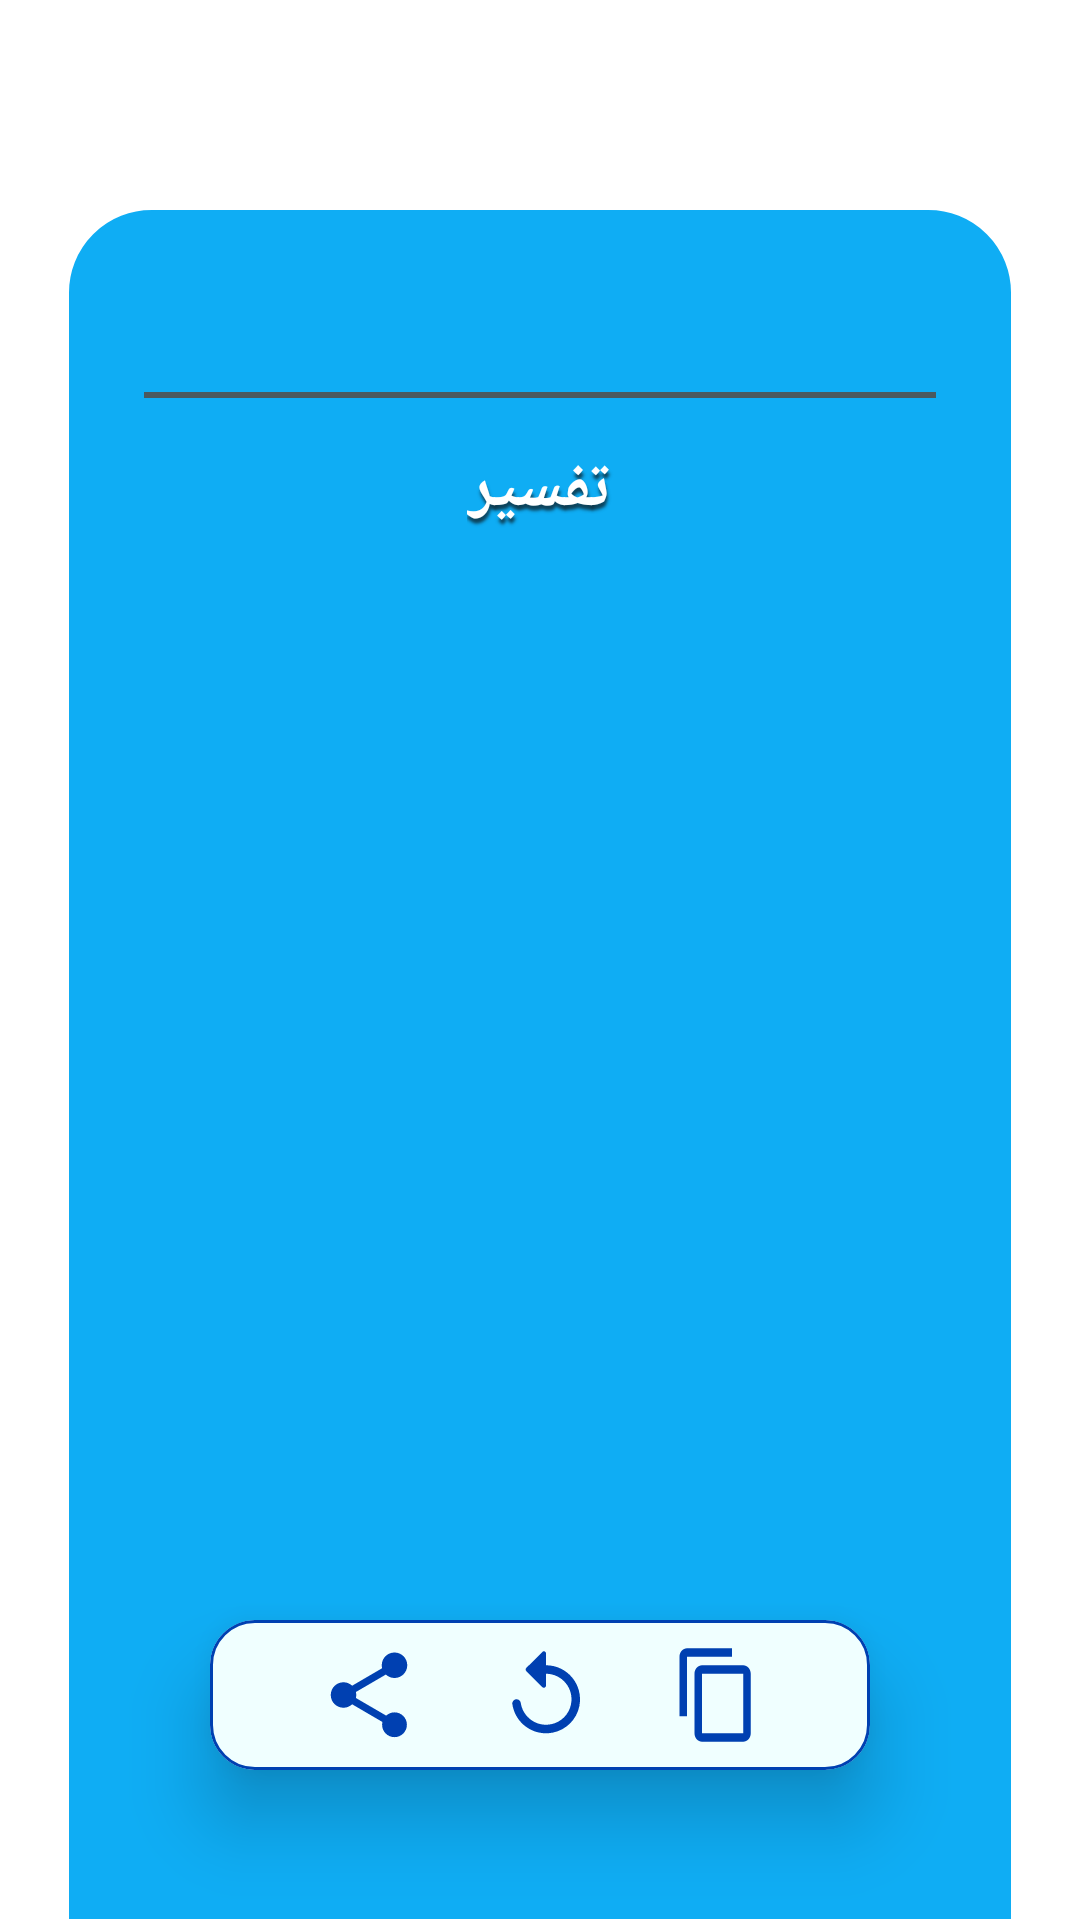

Layout XML and referenced resources for this Android screen:
<!-- AndroidManifest.xml: application theme Theme.Appdate -->
<!-- res/layout/activity_fal.xml -->
<?xml version="1.0" encoding="utf-8"?>
<androidx.constraintlayout.widget.ConstraintLayout xmlns:android="http://schemas.android.com/apk/res/android"
    xmlns:app="http://schemas.android.com/apk/res-auto"
    xmlns:tools="http://schemas.android.com/tools"
    android:layout_width="match_parent"
    android:layout_height="match_parent"
    android:background="@drawable/hafez"
    tools:context=".FalActivity"
    android:layoutDirection="ltr"
    >

    <LinearLayout
        android:id="@+id/linearLayout"
        android:layout_width="0dp"
        android:layout_height="match_parent"
        android:layout_marginBottom="-5dp"
        android:layout_marginTop="65dp"
        android:layout_marginHorizontal="18dp"
        android:alpha=".95"
        android:background="@drawable/hafshape"
        android:orientation="vertical"
        app:layout_constraintBottom_toBottomOf="parent"
        app:layout_constraintEnd_toEndOf="parent"
        app:layout_constraintStart_toStartOf="parent"
        app:layout_constraintTop_toTopOf="parent">

        <ScrollView
            android:id="@+id/scrollView"
            android:layout_width="wrap_content"
            android:layout_height="wrap_content"
            android:scrollbarStyle="outsideOverlay"
            android:paddingTop="5dp"
            android:scrollbarThumbVertical="@color/dark_gray"
            android:scrollbarSize="5dp"
            android:scrollbars="vertical"
            >

            <LinearLayout
                android:id="@+id/linearLayoutScrollabe"
                android:layout_width="wrap_content"
                android:layout_height="wrap_content"
                android:gravity="center"
                android:orientation="vertical">

                <TextView
                    android:id="@+id/FalTXT"
                    android:layout_width="match_parent"
                    android:layout_height="wrap_content"
                    android:layout_marginTop="15dp"
                    android:paddingVertical="5dp"
                    android:text=""
                    android:textAlignment="center"
                    android:layout_marginBottom="-5dp"
                    android:fontFamily="@font/nas"
                    android:textColor="#000000"
                    android:textSize="30dp"
                     />

                <View
                    android:layout_width="wrap_content"
                    android:layout_height="2dp"
                   android:layout_marginHorizontal="30dp"
                    android:background="@color/gray" />

                <TextView
                    android:layout_width="wrap_content"
                    android:layout_height="wrap_content"
                    android:layout_marginBottom="2dp"
                    android:layout_marginTop="10dp"
                    android:padding="5dp"
                    android:textSize="22sp"
                    android:shadowColor="#AB000000"
                    android:shadowRadius="2"
                    android:shadowDy="5"
                    android:shadowDx="1"
                    android:fontFamily="@font/a_soraya"
                    android:text="تفسیر"
                    android:textAlignment="center"
                    android:textStyle="bold"
                    android:textColor="#FFFFFF"
                    />

                <TextView
                    android:id="@+id/TafsirTXT"
                    android:layout_width="wrap_content"
                    android:layout_height="wrap_content"
                    android:layout_marginBottom="200dp"
                    android:layout_marginTop="5dp"
                    android:paddingHorizontal="30dp"
                    android:paddingBottom="10dp"
                    android:textSize="22sp"
                    android:fontFamily="@font/ghanoon"
                    android:text=""
                    android:justificationMode="inter_word"
                    android:textAlignment="center"
                    android:textStyle="normal"
                    android:textColor="#000033"
                    />
            </LinearLayout>
        </ScrollView>
    </LinearLayout>


    <com.google.android.material.card.MaterialCardView
        android:id="@+id/cardView"
        android:layout_width="220dp"
        android:layout_height="50dp"
        app:layout_constraintLeft_toLeftOf="parent"
        app:layout_constraintRight_toRightOf="parent"
        app:layout_constraintBottom_toBottomOf="parent"
        android:layout_marginBottom="50dp"
        app:cardCornerRadius="15dp"
        android:backgroundTint="#F0FFFF"
        app:strokeColor="@color/item_color"
        app:strokeWidth="1dp"
        app:cardElevation="15dp">

        <LinearLayout
            android:layout_width="match_parent"
            android:layout_height="match_parent"
            android:orientation="horizontal"
            android:gravity="center"
            android:paddingHorizontal="10dp">

            <ImageButton
                android:id="@+id/share_IB"
                android:layout_width="34dp"
                android:layout_height="34dp"
                android:foreground="?android:attr/selectableItemBackground"
                android:background="@drawable/ic_baseline_share_24"/>

            <ImageButton
                android:id="@+id/reply_IB"
                android:layout_width="34dp"
                android:layout_height="34dp"
                android:layout_marginHorizontal="25dp"
                android:foreground="?android:attr/selectableItemBackground"
                android:background="@drawable/ic_round_replay_24"/>


            <ImageButton
                android:id="@+id/copy_IB"
                android:layout_width="30sp"
                android:layout_height="34dp"
                android:clickable="true"
                android:focusable="true"
                android:foreground="?android:attr/selectableItemBackground"
                android:background="@drawable/ic_baseline_content_copy_24"/>

        </LinearLayout>

    </com.google.android.material.card.MaterialCardView>


</androidx.constraintlayout.widget.ConstraintLayout>
<!-- resources referenced by this layout -->
<resources>
  <color name="dark_gray">#363736</color>
  <color name="gray">#EB484A49</color>
  <color name="item_color">#0040b1</color>
  <!-- drawable hafshape (drawable) -->
  <?xml version="1.0" encoding="utf-8"?>
  <shape xmlns:android="http://schemas.android.com/apk/res/android">
  
      <solid android:color="@color/background_color" />
  
      <corners
          android:bottomLeftRadius="0dp"
          android:bottomRightRadius="0dp"
          android:radius="30dp" />
      <stroke
          android:width="5dp"
          android:color="#FFFFFF" />
  </shape>
  <!-- drawable ic_baseline_content_copy_24 (drawable) -->
  <vector xmlns:android="http://schemas.android.com/apk/res/android"
      android:width="24dp"
      android:height="24dp"
      android:tint="@color/item_color"
      android:viewportWidth="24"
      android:viewportHeight="24">
      <path
          android:fillColor="@android:color/white"
          android:pathData="M16,1L4,1c-1.1,0 -2,0.9 -2,2v14h2L4,3h12L16,1zM19,5L8,5c-1.1,0 -2,0.9 -2,2v14c0,1.1 0.9,2 2,2h11c1.1,0 2,-0.9 2,-2L21,7c0,-1.1 -0.9,-2 -2,-2zM19,21L8,21L8,7h11v14z" />
  </vector>
  <!-- drawable ic_baseline_share_24 (drawable) -->
  <vector xmlns:android="http://schemas.android.com/apk/res/android"
      android:width="24dp"
      android:height="24dp"
      android:tint="@color/item_color"
      android:viewportWidth="24"
      android:viewportHeight="24">
      <path
          android:fillColor="@android:color/white"
          android:pathData="M18,16.08c-0.76,0 -1.44,0.3 -1.96,0.77L8.91,12.7c0.05,-0.23 0.09,-0.46 0.09,-0.7s-0.04,-0.47 -0.09,-0.7l7.05,-4.11c0.54,0.5 1.25,0.81 2.04,0.81 1.66,0 3,-1.34 3,-3s-1.34,-3 -3,-3 -3,1.34 -3,3c0,0.24 0.04,0.47 0.09,0.7L8.04,9.81C7.5,9.31 6.79,9 6,9c-1.66,0 -3,1.34 -3,3s1.34,3 3,3c0.79,0 1.5,-0.31 2.04,-0.81l7.12,4.16c-0.05,0.21 -0.08,0.43 -0.08,0.65 0,1.61 1.31,2.92 2.92,2.92 1.61,0 2.92,-1.31 2.92,-2.92s-1.31,-2.92 -2.92,-2.92z" />
  </vector>
  <!-- drawable ic_round_replay_24 (drawable) -->
  <vector xmlns:android="http://schemas.android.com/apk/res/android"
      android:width="24dp"
      android:height="24dp"
      android:tint="@color/item_color"
      android:viewportWidth="24"
      android:viewportHeight="24">
      <path
          android:fillColor="@android:color/white"
          android:pathData="M12,5V2.21c0,-0.45 -0.54,-0.67 -0.85,-0.35l-3.8,3.79c-0.2,0.2 -0.2,0.51 0,0.71l3.79,3.79c0.32,0.31 0.86,0.09 0.86,-0.36V7c3.73,0 6.68,3.42 5.86,7.29 -0.47,2.27 -2.31,4.1 -4.57,4.57 -3.57,0.75 -6.75,-1.7 -7.23,-5.01 -0.07,-0.48 -0.49,-0.85 -0.98,-0.85 -0.6,0 -1.08,0.53 -1,1.13 0.62,4.39 4.8,7.64 9.53,6.72 3.12,-0.61 5.63,-3.12 6.24,-6.24C20.84,9.48 16.94,5 12,5z" />
  </vector>
  <style name="Theme.Appdate" parent="Theme.MaterialComponents.DayNight.NoActionBar">
          
          <item name="colorPrimary">#03A9F4</item>
          <item name="colorPrimaryVariant">@color/kader_color</item>
          <item name="colorOnPrimary">@color/white</item>
          
          <item name="colorSecondary">@color/teal_200</item>
          <item name="colorSecondaryVariant">@color/teal_700</item>
          <item name="colorOnSecondary">@color/black</item>
          
          <item name="android:statusBarColor" tools:targetApi="l">?attr/colorPrimaryVariant</item>
          
      </style>
  <color name="background_color">#03A9F4</color>
  <color name="kader_color">#0040b1</color>
  <color name="white">#FFFFFFFF</color>
  <color name="teal_200">#FF03DAC5</color>
  <color name="teal_700">#FF018786</color>
  <color name="black">#FF000000</color>
</resources>
